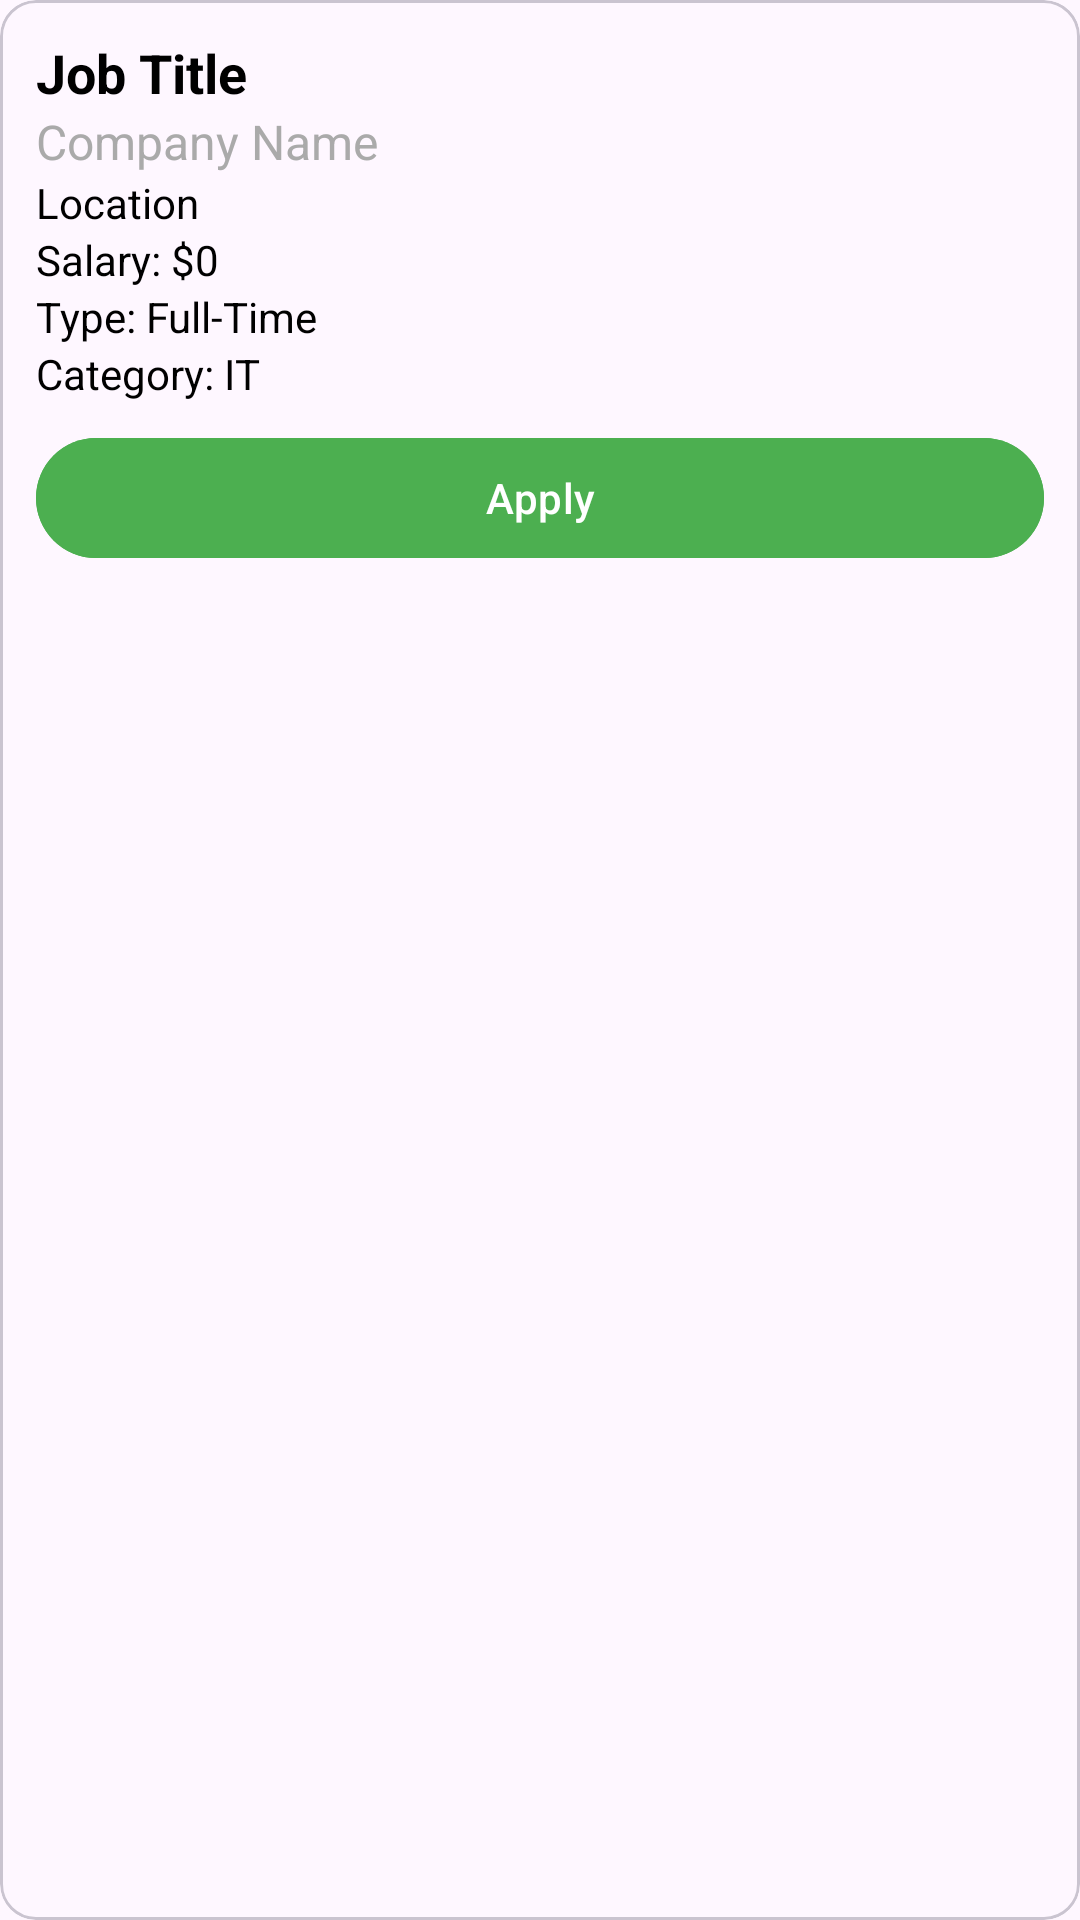

Here is an Android app screen rendered from its layout file. Give the layout XML and the strings, colors and styles it references.
<!-- AndroidManifest.xml: application theme Theme.KwetuJobsProject -->
<!-- res/layout/job_apply_item.xml -->
<?xml version="1.0" encoding="utf-8"?>
<com.google.android.material.card.MaterialCardView
        xmlns:android="http://schemas.android.com/apk/res/android"
        android:layout_width="match_parent"
        android:layout_height="wrap_content"
        android:layout_margin="8dp"
        android:padding="12dp">

        <LinearLayout
            android:layout_width="match_parent"
            android:layout_height="wrap_content"
            android:orientation="vertical"
            android:padding="12dp">

            
            <TextView
                android:id="@+id/jobTitle"
                android:layout_width="wrap_content"
                android:layout_height="wrap_content"
                android:text="Job Title"
                android:textStyle="bold"
                android:textSize="18sp"
                android:textColor="@android:color/black"/>

            
            <TextView
                android:id="@+id/companyName"
                android:layout_width="wrap_content"
                android:layout_height="wrap_content"
                android:text="Company Name"
                android:textSize="16sp"
                android:textColor="@android:color/darker_gray"/>

            
            <TextView
                android:id="@+id/jobLocation"
                android:layout_width="wrap_content"
                android:layout_height="wrap_content"
                android:text="Location"
                android:textSize="14sp"
                android:textColor="@android:color/black"/>

            
            <TextView
                android:id="@+id/jobSalary"
                android:layout_width="wrap_content"
                android:layout_height="wrap_content"
                android:text="Salary: $0"
                android:textSize="14sp"
                android:textColor="@android:color/black"/>

            
            <TextView
                android:id="@+id/jobType"
                android:layout_width="wrap_content"
                android:layout_height="wrap_content"
                android:text="Type: Full-Time"
                android:textSize="14sp"
                android:textColor="@android:color/black"/>

            
            <TextView
                android:id="@+id/jobCategory"
                android:layout_width="wrap_content"
                android:layout_height="wrap_content"
                android:text="Category: IT"
                android:textSize="14sp"
                android:textColor="@android:color/black"/>

            
            <com.google.android.material.button.MaterialButton
                android:id="@+id/applyJobBtn"
                android:layout_width="match_parent"
                android:layout_height="wrap_content"
                android:text="Apply"
                android:textColor="@android:color/white"
                android:backgroundTint="#4CAF50"
                android:layout_marginTop="8dp"/>

        </LinearLayout>

</com.google.android.material.card.MaterialCardView>
<!-- resources referenced by this layout -->
<resources>
  <style name="Theme.KwetuJobsProject" parent="Base.Theme.KwetuJobsProject" />
  <style name="Base.Theme.KwetuJobsProject" parent="Theme.Material3.DayNight.NoActionBar">
          
          
      </style>
</resources>
